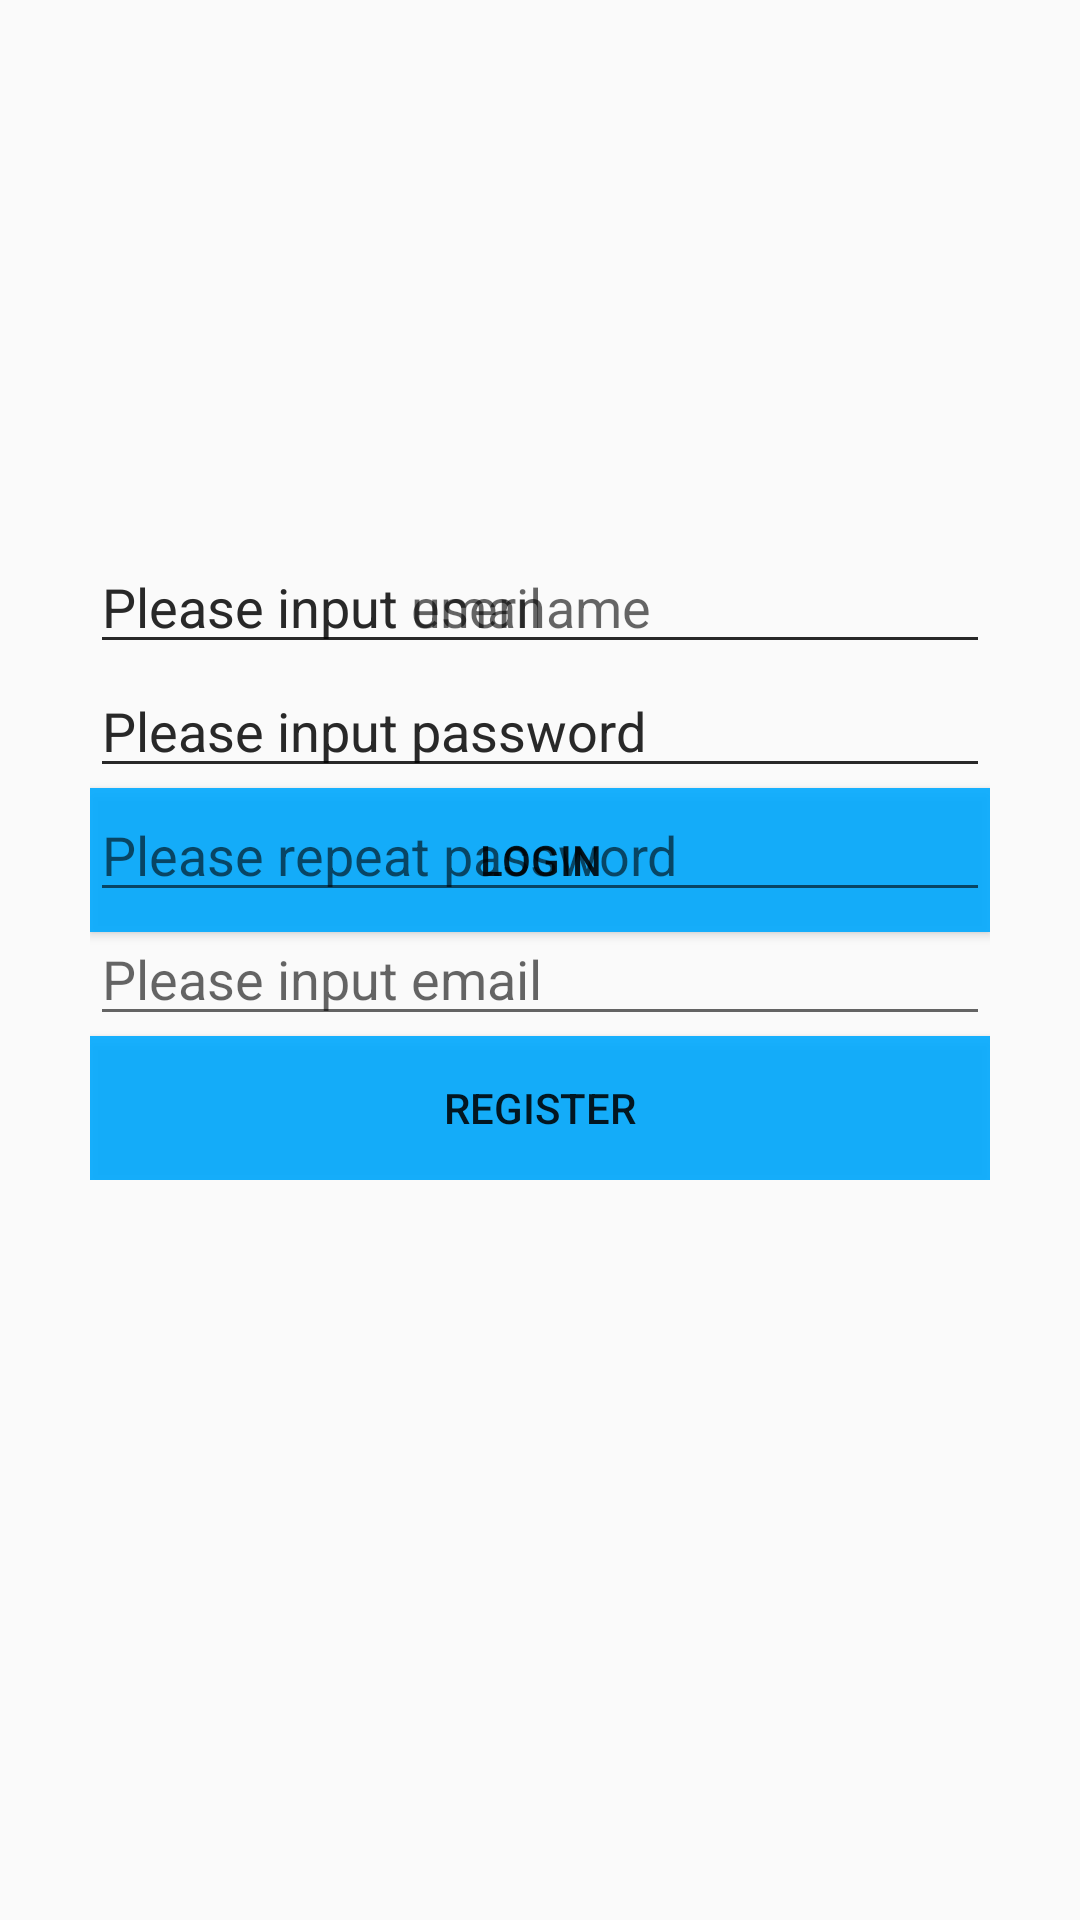

Here is an Android app screen rendered from its layout file. Give the layout XML and the strings, colors and styles it references.
<!-- AndroidManifest.xml: application theme AppTheme -->
<!-- res/layout/login_or_register.xml -->
<?xml version="1.0" encoding="utf-8"?>

<LinearLayout xmlns:android="http://schemas.android.com/apk/res/android"
    xmlns:app="http://schemas.android.com/apk/res-auto"
    android:background="@drawable/shot1"
    android:layout_width="match_parent"
    android:layout_height="match_parent"
    android:orientation="vertical">

    <TabHost
        android:layout_width="match_parent"
        android:layout_height="wrap_content"
        android:id="@+id/tabHost"
        android:background="#00000000"
        android:layout_marginTop="100dp"
        android:layout_marginLeft="30dp"
        android:layout_marginRight="30dp"
        >
        <TabWidget
            android:layout_width="match_parent"
            android:layout_height="wrap_content"
            android:id="@android:id/tabs"
            android:background="#e501aaff">
        </TabWidget>

        <FrameLayout
            android:layout_width="match_parent"
            android:layout_height="wrap_content"
            android:id="@android:id/tabcontent"
            android:layout_marginTop="80dp">
            <LinearLayout
                android:layout_width="match_parent"
                android:layout_height="match_parent"
                android:id="@+id/login_layout"
                android:orientation="vertical">
                <EditText
                    android:id="@+id/login_email"
                    android:layout_width="match_parent"
                    android:layout_height="wrap_content"
                    android:hint="Please input email"
                    android:singleLine="true"/>
                <EditText
                    android:layout_width="match_parent"
                    android:layout_height="wrap_content"
                    android:id="@+id/login_password"
                    android:hint="Please input password"
                    android:inputType="textPassword"
                    android:singleLine="true"/>
                <Button
                    android:layout_width="match_parent"
                    android:layout_height="wrap_content"
                    android:id="@+id/login_btn"
                    android:text="Login"
                    android:background="#e501aaff"/>
            </LinearLayout>

            <LinearLayout
                android:layout_width="match_parent"
                android:layout_height="wrap_content"
                android:id="@+id/register_layout"
                android:orientation="vertical">
                <EditText
                    android:layout_width="match_parent"
                    android:layout_height="wrap_content"
                    android:id="@+id/register_username"
                    android:hint="Please input username"
                    android:singleLine="true"/>
                <EditText
                    android:layout_width="match_parent"
                    android:layout_height="wrap_content"
                    android:id="@+id/register_password"
                    android:hint="Please input password"
                    android:inputType="textPassword"
                    android:singleLine="true"/>
                <EditText
                    android:layout_width="match_parent"
                    android:layout_height="wrap_content"
                    android:id="@+id/register_repeatPassword"
                    android:hint="Please repeat password"
                    android:inputType="textPassword"
                    android:singleLine="true"/>
                <EditText
                    android:layout_width="match_parent"
                    android:layout_height="wrap_content"
                    android:id="@+id/register_email"
                    android:hint="Please input email"
                    android:singleLine="true"/>
                <Button
                    android:layout_width="match_parent"
                    android:layout_height="wrap_content"
                    android:id="@+id/register_btn"
                    android:text="Register"
                    android:background="#e501aaff" />
            </LinearLayout>
        </FrameLayout>
    </TabHost>
    <TextView
        android:id="@+id/errormsg"
        android:layout_width="match_parent"
        android:layout_height="wrap_content"
        android:textColor="#ff0000"
        android:textSize="20dp"
        android:layout_marginTop="20dp"
        android:gravity="center_horizontal"/>
</LinearLayout>
<!-- resources referenced by this layout -->
<resources>
  <style name="AppTheme" parent="Theme.AppCompat.Light.DarkActionBar">
          
          <item name="colorPrimary">@color/colorPrimary</item>
          <item name="colorPrimaryDark">@color/colorPrimaryDark</item>
          <item name="colorAccent">@color/colorAccent</item>
      </style>
  <color name="colorPrimary">#008577</color>
  <color name="colorPrimaryDark">#00574B</color>
  <color name="colorAccent">#D81B60</color>
</resources>
